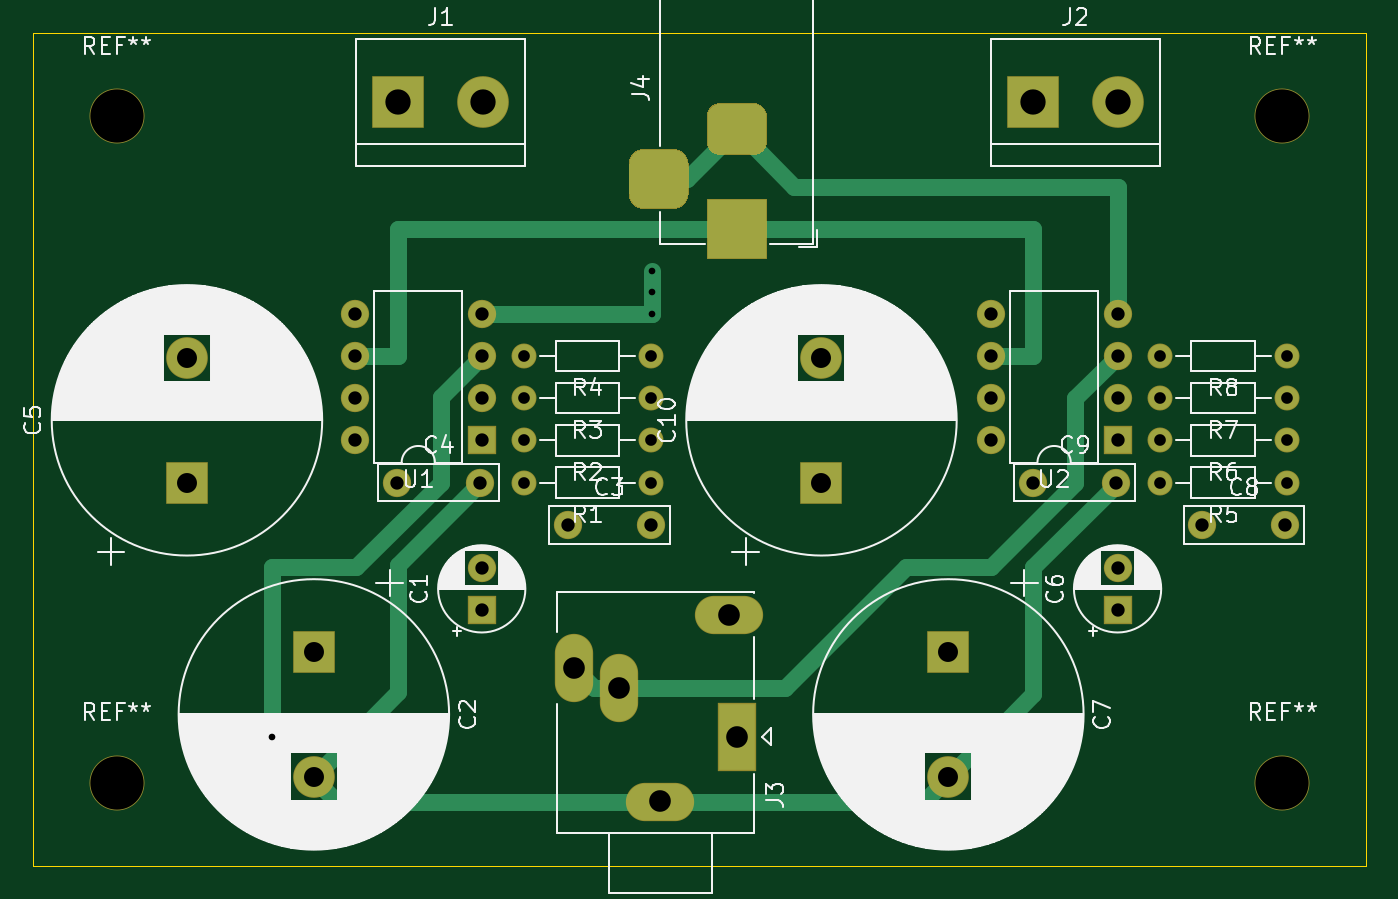
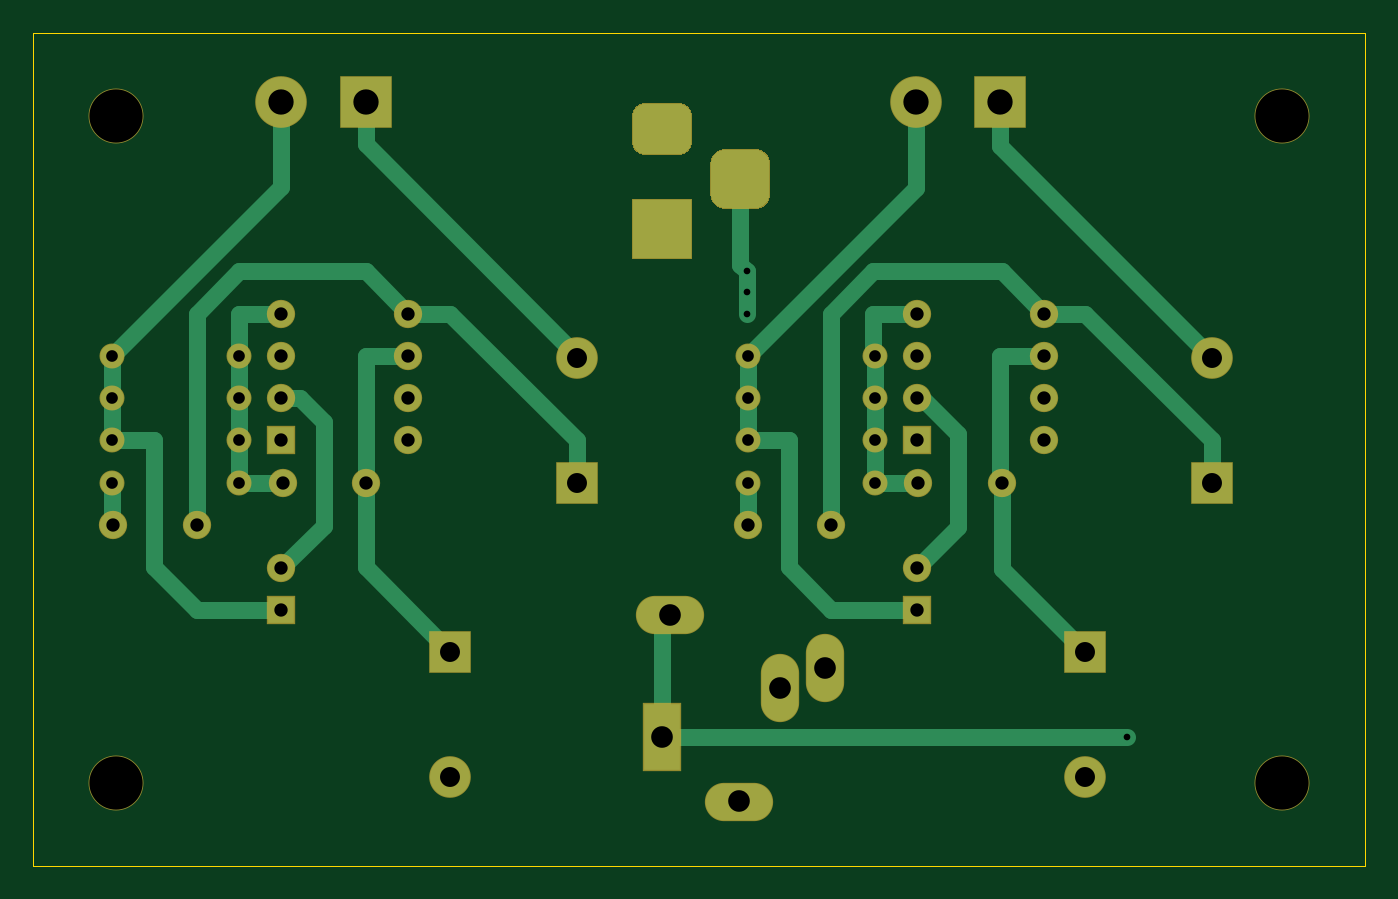
Circuit board: 10 layer files. Board 80.0 x 50.0 mm.
- bottom_copper: 386_kikan-B_Cu.gbl (10969 bytes)
- bottom_mask: 386_kikan-B_Mask.gbs (4278 bytes)
- paste: 386_kikan-B_Paste.gbp (496 bytes)
- bottom_silk: 386_kikan-B_SilkS.gbo (497 bytes)
- outline: 386_kikan-Edge_Cuts.gm1 (740 bytes)
- top_copper: 386_kikan-F_Cu.gtl (9338 bytes)
- top_mask: 386_kikan-F_Mask.gts (4278 bytes)
- paste: 386_kikan-F_Paste.gtp (496 bytes)
- top_silk: 386_kikan-F_SilkS.gto (98159 bytes)
- drill: 386_kikan.drl (1300 bytes)

=== bottom_copper: 386_kikan-B_Cu.gbl (10969 bytes, source omitted) ===
=== bottom_mask: 386_kikan-B_Mask.gbs ===
G04 #@! TF.GenerationSoftware,KiCad,Pcbnew,(5.1.6)-1*
G04 #@! TF.CreationDate,2020-10-07T17:25:59+09:00*
G04 #@! TF.ProjectId,386_kikan,3338365f-6b69-46b6-916e-2e6b69636164,rev?*
G04 #@! TF.SameCoordinates,Original*
G04 #@! TF.FileFunction,Soldermask,Bot*
G04 #@! TF.FilePolarity,Negative*
%FSLAX46Y46*%
G04 Gerber Fmt 4.6, Leading zero omitted, Abs format (unit mm)*
G04 Created by KiCad (PCBNEW (5.1.6)-1) date 2020-10-07 17:25:59*
%MOMM*%
%LPD*%
G01*
G04 APERTURE LIST*
%ADD10C,3.300000*%
%ADD11C,1.700000*%
%ADD12R,1.700000X1.700000*%
%ADD13C,3.100000*%
%ADD14R,3.100000X3.100000*%
%ADD15R,2.300000X4.100000*%
%ADD16O,4.100000X2.300000*%
%ADD17O,2.300000X4.100000*%
%ADD18R,3.600000X3.600000*%
%ADD19O,1.500000X1.500000*%
%ADD20C,1.500000*%
%ADD21O,1.700000X1.700000*%
%ADD22C,2.500000*%
%ADD23R,2.500000X2.500000*%
G04 APERTURE END LIST*
D10*
G04 #@! TO.C,REF\u002A\u002A*
X175000000Y-105000000D03*
G04 #@! TD*
G04 #@! TO.C,REF\u002A\u002A*
X175000000Y-145000000D03*
G04 #@! TD*
G04 #@! TO.C,REF\u002A\u002A*
X105000000Y-145000000D03*
G04 #@! TD*
G04 #@! TO.C,REF\u002A\u002A*
X105000000Y-105000000D03*
G04 #@! TD*
D11*
G04 #@! TO.C,C1*
X126920000Y-132120000D03*
D12*
X126920000Y-134620000D03*
G04 #@! TD*
D11*
G04 #@! TO.C,C3*
X132080000Y-129540000D03*
X137080000Y-129540000D03*
G04 #@! TD*
G04 #@! TO.C,C4*
X126840000Y-127000000D03*
X121840000Y-127000000D03*
G04 #@! TD*
D12*
G04 #@! TO.C,C6*
X165100000Y-134620000D03*
D11*
X165100000Y-132120000D03*
G04 #@! TD*
G04 #@! TO.C,C8*
X175180000Y-129540000D03*
X170180000Y-129540000D03*
G04 #@! TD*
G04 #@! TO.C,C9*
X160020000Y-127000000D03*
X165020000Y-127000000D03*
G04 #@! TD*
D13*
G04 #@! TO.C,J1*
X127000000Y-104140000D03*
D14*
X121920000Y-104140000D03*
G04 #@! TD*
G04 #@! TO.C,J2*
X160020000Y-104140000D03*
D13*
X165100000Y-104140000D03*
G04 #@! TD*
D15*
G04 #@! TO.C,J3*
X142240000Y-142240000D03*
D16*
X141740000Y-134940000D03*
D17*
X135140000Y-139340000D03*
X132440000Y-138140000D03*
D16*
X137640000Y-146140000D03*
G04 #@! TD*
D18*
G04 #@! TO.C,J4*
X142240000Y-111760000D03*
G36*
G01*
X141215000Y-104210000D02*
X143265000Y-104210000D01*
G75*
G02*
X144040000Y-104985000I0J-775000D01*
G01*
X144040000Y-106535000D01*
G75*
G02*
X143265000Y-107310000I-775000J0D01*
G01*
X141215000Y-107310000D01*
G75*
G02*
X140440000Y-106535000I0J775000D01*
G01*
X140440000Y-104985000D01*
G75*
G02*
X141215000Y-104210000I775000J0D01*
G01*
G37*
G36*
G01*
X136640000Y-106960000D02*
X138440000Y-106960000D01*
G75*
G02*
X139340000Y-107860000I0J-900000D01*
G01*
X139340000Y-109660000D01*
G75*
G02*
X138440000Y-110560000I-900000J0D01*
G01*
X136640000Y-110560000D01*
G75*
G02*
X135740000Y-109660000I0J900000D01*
G01*
X135740000Y-107860000D01*
G75*
G02*
X136640000Y-106960000I900000J0D01*
G01*
G37*
G04 #@! TD*
D19*
G04 #@! TO.C,R1*
X129460000Y-127000000D03*
D20*
X137080000Y-127000000D03*
G04 #@! TD*
G04 #@! TO.C,R2*
X137080000Y-124460000D03*
D19*
X129460000Y-124460000D03*
G04 #@! TD*
G04 #@! TO.C,R3*
X129460000Y-121920000D03*
D20*
X137080000Y-121920000D03*
G04 #@! TD*
G04 #@! TO.C,R4*
X137080000Y-119380000D03*
D19*
X129460000Y-119380000D03*
G04 #@! TD*
G04 #@! TO.C,R5*
X167640000Y-127000000D03*
D20*
X175260000Y-127000000D03*
G04 #@! TD*
G04 #@! TO.C,R6*
X175260000Y-124460000D03*
D19*
X167640000Y-124460000D03*
G04 #@! TD*
G04 #@! TO.C,R7*
X167640000Y-121920000D03*
D20*
X175260000Y-121920000D03*
G04 #@! TD*
G04 #@! TO.C,R8*
X175260000Y-119380000D03*
D19*
X167640000Y-119380000D03*
G04 #@! TD*
D21*
G04 #@! TO.C,U1*
X119300000Y-124460000D03*
X126920000Y-116840000D03*
X119300000Y-121920000D03*
X126920000Y-119380000D03*
X119300000Y-119380000D03*
X126920000Y-121920000D03*
X119300000Y-116840000D03*
D12*
X126920000Y-124460000D03*
G04 #@! TD*
G04 #@! TO.C,U2*
X165100000Y-124460000D03*
D21*
X157480000Y-116840000D03*
X165100000Y-121920000D03*
X157480000Y-119380000D03*
X165100000Y-119380000D03*
X157480000Y-121920000D03*
X165100000Y-116840000D03*
X157480000Y-124460000D03*
G04 #@! TD*
D22*
G04 #@! TO.C,C2*
X116840000Y-144660000D03*
D23*
X116840000Y-137160000D03*
G04 #@! TD*
G04 #@! TO.C,C5*
X109220000Y-127000000D03*
D22*
X109220000Y-119500000D03*
G04 #@! TD*
G04 #@! TO.C,C7*
X154940000Y-144660000D03*
D23*
X154940000Y-137160000D03*
G04 #@! TD*
G04 #@! TO.C,C10*
X147320000Y-127000000D03*
D22*
X147320000Y-119500000D03*
G04 #@! TD*
M02*

=== paste: 386_kikan-B_Paste.gbp ===
G04 #@! TF.GenerationSoftware,KiCad,Pcbnew,(5.1.6)-1*
G04 #@! TF.CreationDate,2020-10-07T17:25:59+09:00*
G04 #@! TF.ProjectId,386_kikan,3338365f-6b69-46b6-916e-2e6b69636164,rev?*
G04 #@! TF.SameCoordinates,Original*
G04 #@! TF.FileFunction,Paste,Bot*
G04 #@! TF.FilePolarity,Positive*
%FSLAX46Y46*%
G04 Gerber Fmt 4.6, Leading zero omitted, Abs format (unit mm)*
G04 Created by KiCad (PCBNEW (5.1.6)-1) date 2020-10-07 17:25:59*
%MOMM*%
%LPD*%
G01*
G04 APERTURE LIST*
G04 APERTURE END LIST*
M02*

=== bottom_silk: 386_kikan-B_SilkS.gbo ===
G04 #@! TF.GenerationSoftware,KiCad,Pcbnew,(5.1.6)-1*
G04 #@! TF.CreationDate,2020-10-07T17:25:59+09:00*
G04 #@! TF.ProjectId,386_kikan,3338365f-6b69-46b6-916e-2e6b69636164,rev?*
G04 #@! TF.SameCoordinates,Original*
G04 #@! TF.FileFunction,Legend,Bot*
G04 #@! TF.FilePolarity,Positive*
%FSLAX46Y46*%
G04 Gerber Fmt 4.6, Leading zero omitted, Abs format (unit mm)*
G04 Created by KiCad (PCBNEW (5.1.6)-1) date 2020-10-07 17:25:59*
%MOMM*%
%LPD*%
G01*
G04 APERTURE LIST*
G04 APERTURE END LIST*
M02*

=== outline: 386_kikan-Edge_Cuts.gm1 ===
G04 #@! TF.GenerationSoftware,KiCad,Pcbnew,(5.1.6)-1*
G04 #@! TF.CreationDate,2020-10-07T17:25:59+09:00*
G04 #@! TF.ProjectId,386_kikan,3338365f-6b69-46b6-916e-2e6b69636164,rev?*
G04 #@! TF.SameCoordinates,Original*
G04 #@! TF.FileFunction,Profile,NP*
%FSLAX46Y46*%
G04 Gerber Fmt 4.6, Leading zero omitted, Abs format (unit mm)*
G04 Created by KiCad (PCBNEW (5.1.6)-1) date 2020-10-07 17:25:59*
%MOMM*%
%LPD*%
G01*
G04 APERTURE LIST*
G04 #@! TA.AperFunction,Profile*
%ADD10C,0.050000*%
G04 #@! TD*
G04 APERTURE END LIST*
D10*
X100000000Y-100000000D02*
X100000000Y-150000000D01*
X180000000Y-150000000D02*
X100000000Y-150000000D01*
X180000000Y-100000000D02*
X180000000Y-150000000D01*
X100000000Y-100000000D02*
X180000000Y-100000000D01*
M02*

=== top_copper: 386_kikan-F_Cu.gtl (9338 bytes, source omitted) ===
=== top_mask: 386_kikan-F_Mask.gts ===
G04 #@! TF.GenerationSoftware,KiCad,Pcbnew,(5.1.6)-1*
G04 #@! TF.CreationDate,2020-10-07T17:25:59+09:00*
G04 #@! TF.ProjectId,386_kikan,3338365f-6b69-46b6-916e-2e6b69636164,rev?*
G04 #@! TF.SameCoordinates,Original*
G04 #@! TF.FileFunction,Soldermask,Top*
G04 #@! TF.FilePolarity,Negative*
%FSLAX46Y46*%
G04 Gerber Fmt 4.6, Leading zero omitted, Abs format (unit mm)*
G04 Created by KiCad (PCBNEW (5.1.6)-1) date 2020-10-07 17:25:59*
%MOMM*%
%LPD*%
G01*
G04 APERTURE LIST*
%ADD10C,3.300000*%
%ADD11C,1.700000*%
%ADD12R,1.700000X1.700000*%
%ADD13C,3.100000*%
%ADD14R,3.100000X3.100000*%
%ADD15R,2.300000X4.100000*%
%ADD16O,4.100000X2.300000*%
%ADD17O,2.300000X4.100000*%
%ADD18R,3.600000X3.600000*%
%ADD19O,1.500000X1.500000*%
%ADD20C,1.500000*%
%ADD21O,1.700000X1.700000*%
%ADD22C,2.500000*%
%ADD23R,2.500000X2.500000*%
G04 APERTURE END LIST*
D10*
G04 #@! TO.C,REF\u002A\u002A*
X175000000Y-105000000D03*
G04 #@! TD*
G04 #@! TO.C,REF\u002A\u002A*
X175000000Y-145000000D03*
G04 #@! TD*
G04 #@! TO.C,REF\u002A\u002A*
X105000000Y-145000000D03*
G04 #@! TD*
G04 #@! TO.C,REF\u002A\u002A*
X105000000Y-105000000D03*
G04 #@! TD*
D11*
G04 #@! TO.C,C1*
X126920000Y-132120000D03*
D12*
X126920000Y-134620000D03*
G04 #@! TD*
D11*
G04 #@! TO.C,C3*
X132080000Y-129540000D03*
X137080000Y-129540000D03*
G04 #@! TD*
G04 #@! TO.C,C4*
X126840000Y-127000000D03*
X121840000Y-127000000D03*
G04 #@! TD*
D12*
G04 #@! TO.C,C6*
X165100000Y-134620000D03*
D11*
X165100000Y-132120000D03*
G04 #@! TD*
G04 #@! TO.C,C8*
X175180000Y-129540000D03*
X170180000Y-129540000D03*
G04 #@! TD*
G04 #@! TO.C,C9*
X160020000Y-127000000D03*
X165020000Y-127000000D03*
G04 #@! TD*
D13*
G04 #@! TO.C,J1*
X127000000Y-104140000D03*
D14*
X121920000Y-104140000D03*
G04 #@! TD*
G04 #@! TO.C,J2*
X160020000Y-104140000D03*
D13*
X165100000Y-104140000D03*
G04 #@! TD*
D15*
G04 #@! TO.C,J3*
X142240000Y-142240000D03*
D16*
X141740000Y-134940000D03*
D17*
X135140000Y-139340000D03*
X132440000Y-138140000D03*
D16*
X137640000Y-146140000D03*
G04 #@! TD*
D18*
G04 #@! TO.C,J4*
X142240000Y-111760000D03*
G36*
G01*
X141215000Y-104210000D02*
X143265000Y-104210000D01*
G75*
G02*
X144040000Y-104985000I0J-775000D01*
G01*
X144040000Y-106535000D01*
G75*
G02*
X143265000Y-107310000I-775000J0D01*
G01*
X141215000Y-107310000D01*
G75*
G02*
X140440000Y-106535000I0J775000D01*
G01*
X140440000Y-104985000D01*
G75*
G02*
X141215000Y-104210000I775000J0D01*
G01*
G37*
G36*
G01*
X136640000Y-106960000D02*
X138440000Y-106960000D01*
G75*
G02*
X139340000Y-107860000I0J-900000D01*
G01*
X139340000Y-109660000D01*
G75*
G02*
X138440000Y-110560000I-900000J0D01*
G01*
X136640000Y-110560000D01*
G75*
G02*
X135740000Y-109660000I0J900000D01*
G01*
X135740000Y-107860000D01*
G75*
G02*
X136640000Y-106960000I900000J0D01*
G01*
G37*
G04 #@! TD*
D19*
G04 #@! TO.C,R1*
X129460000Y-127000000D03*
D20*
X137080000Y-127000000D03*
G04 #@! TD*
G04 #@! TO.C,R2*
X137080000Y-124460000D03*
D19*
X129460000Y-124460000D03*
G04 #@! TD*
G04 #@! TO.C,R3*
X129460000Y-121920000D03*
D20*
X137080000Y-121920000D03*
G04 #@! TD*
G04 #@! TO.C,R4*
X137080000Y-119380000D03*
D19*
X129460000Y-119380000D03*
G04 #@! TD*
G04 #@! TO.C,R5*
X167640000Y-127000000D03*
D20*
X175260000Y-127000000D03*
G04 #@! TD*
G04 #@! TO.C,R6*
X175260000Y-124460000D03*
D19*
X167640000Y-124460000D03*
G04 #@! TD*
G04 #@! TO.C,R7*
X167640000Y-121920000D03*
D20*
X175260000Y-121920000D03*
G04 #@! TD*
G04 #@! TO.C,R8*
X175260000Y-119380000D03*
D19*
X167640000Y-119380000D03*
G04 #@! TD*
D21*
G04 #@! TO.C,U1*
X119300000Y-124460000D03*
X126920000Y-116840000D03*
X119300000Y-121920000D03*
X126920000Y-119380000D03*
X119300000Y-119380000D03*
X126920000Y-121920000D03*
X119300000Y-116840000D03*
D12*
X126920000Y-124460000D03*
G04 #@! TD*
G04 #@! TO.C,U2*
X165100000Y-124460000D03*
D21*
X157480000Y-116840000D03*
X165100000Y-121920000D03*
X157480000Y-119380000D03*
X165100000Y-119380000D03*
X157480000Y-121920000D03*
X165100000Y-116840000D03*
X157480000Y-124460000D03*
G04 #@! TD*
D22*
G04 #@! TO.C,C2*
X116840000Y-144660000D03*
D23*
X116840000Y-137160000D03*
G04 #@! TD*
G04 #@! TO.C,C5*
X109220000Y-127000000D03*
D22*
X109220000Y-119500000D03*
G04 #@! TD*
G04 #@! TO.C,C7*
X154940000Y-144660000D03*
D23*
X154940000Y-137160000D03*
G04 #@! TD*
G04 #@! TO.C,C10*
X147320000Y-127000000D03*
D22*
X147320000Y-119500000D03*
G04 #@! TD*
M02*

=== paste: 386_kikan-F_Paste.gtp ===
G04 #@! TF.GenerationSoftware,KiCad,Pcbnew,(5.1.6)-1*
G04 #@! TF.CreationDate,2020-10-07T17:25:59+09:00*
G04 #@! TF.ProjectId,386_kikan,3338365f-6b69-46b6-916e-2e6b69636164,rev?*
G04 #@! TF.SameCoordinates,Original*
G04 #@! TF.FileFunction,Paste,Top*
G04 #@! TF.FilePolarity,Positive*
%FSLAX46Y46*%
G04 Gerber Fmt 4.6, Leading zero omitted, Abs format (unit mm)*
G04 Created by KiCad (PCBNEW (5.1.6)-1) date 2020-10-07 17:25:59*
%MOMM*%
%LPD*%
G01*
G04 APERTURE LIST*
G04 APERTURE END LIST*
M02*

=== top_silk: 386_kikan-F_SilkS.gto (98159 bytes, source omitted) ===
=== drill: 386_kikan.drl ===
M48
; DRILL file {KiCad (5.1.6)-1} date 10/07/20 17:26:02
; FORMAT={-:-/ absolute / inch / decimal}
; #@! TF.CreationDate,2020-10-07T17:26:02+09:00
; #@! TF.GenerationSoftware,Kicad,Pcbnew,(5.1.6)-1
FMAT,2
INCH
T1C0.0157
T2C0.0276
T3C0.0315
T4C0.0394
T5C0.0472
T6C0.0512
T7C0.0598
T8C0.1260
%
G90
G05
T1
X4.5Y-5.6
X5.4Y-4.5
X5.4Y-4.55
X5.4Y-4.6
T2
X6.6Y-4.7
X6.9Y-4.7
X6.6Y-4.9
X6.9Y-4.9
X6.6Y-4.8
X6.9Y-4.8
X5.0969Y-4.8
X5.3969Y-4.8
X6.6Y-5.0
X6.9Y-5.0
X5.0969Y-4.9
X5.3969Y-4.9
X5.0969Y-5.0
X5.3969Y-5.0
X5.0969Y-4.7
X5.3969Y-4.7
T3
X6.5Y-5.2016
X6.5Y-5.3
X5.2Y-5.1
X5.3969Y-5.1
X4.6969Y-4.6
X4.6969Y-4.7
X4.6969Y-4.8
X4.6969Y-4.9
X4.9969Y-4.6
X4.9969Y-4.7
X4.9969Y-4.8
X4.9969Y-4.9
X6.7Y-5.1
X6.8969Y-5.1
X4.7969Y-5.0
X4.9937Y-5.0
X6.2Y-4.6
X6.2Y-4.7
X6.2Y-4.8
X6.2Y-4.9
X6.5Y-4.6
X6.5Y-4.7
X6.5Y-4.8
X6.5Y-4.9
X6.3Y-5.0
X6.4969Y-5.0
X4.9969Y-5.2016
X4.9969Y-5.3
T5
X5.8Y-4.7047
X5.8Y-5.0
X6.1Y-5.4
X6.1Y-5.6953
X4.3Y-4.7047
X4.3Y-5.0
X4.6Y-5.4
X4.6Y-5.6953
T6
X5.2142Y-5.4386
X5.3205Y-5.4858
X5.4189Y-5.7535
X5.5803Y-5.3126
X5.6Y-5.6
T7
X4.8Y-4.1
X5.0Y-4.1
X6.3Y-4.1
X6.5Y-4.1
T8
X4.1339Y-4.1339
X4.1339Y-5.7087
X6.8898Y-4.1339
X6.8898Y-5.7087
T4
G00X5.415Y-4.2425
M15
G01X5.415Y-4.3213
M16
G05
G00X5.6394Y-4.1638
M15
G01X5.5606Y-4.1638
M16
G05
G00X5.6394Y-4.4
M15
G01X5.5606Y-4.4
M16
G05
T0
M30
